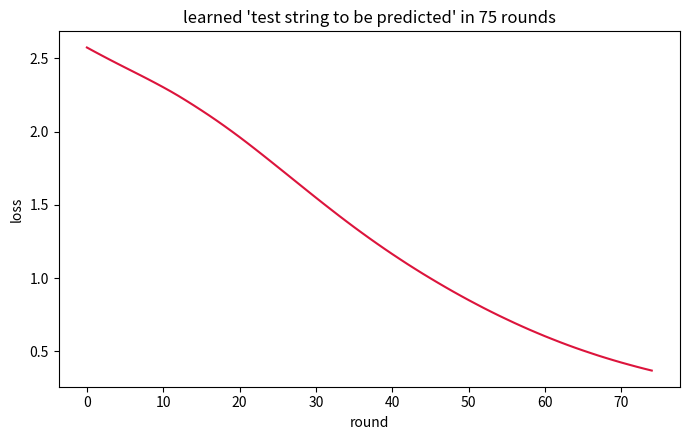

Generate this figure with matplotlib:
import numpy as np
import matplotlib.pyplot as plt

text = "test string to be predicted"  #the basic example the model must learn to predict
learning_rate = 0.5       #how hard each round nudges the weights
hidden_size = 32          #width of the middle layer the error backpropagates through
max_rounds = 10000        #safety cap so the loop can't run forever

chars = sorted(set(text))
char_id = {c: i for i, c in enumerate(chars)}
ids = np.array([char_id[c] for c in text])
vocab = len(chars)
length = len(ids) - 1     #number of next-character predictions to make

#the model sees each character AND its position, so repeated characters can be
#told apart by where they sit (this is what training.py's position embeddings do)
tokens = np.eye(vocab)[ids[:-1]]    #each character as a one-hot row
positions = np.eye(length)         #each position as a one-hot row
current = np.concatenate([tokens, positions], axis=1)
following = ids[1:]                #the character id that should come next
input_size = vocab + length

rng = np.random.default_rng(0)
w1 = rng.normal(0, 1 / np.sqrt(input_size), (input_size, hidden_size))  #input -> hidden weights
w2 = rng.normal(0, 1 / np.sqrt(hidden_size), (hidden_size, vocab))  #hidden -> output weights
losses = []
rounds = 0

while True:
    #forward: input through the hidden layer, then out to next-character scores
    pre = current @ w1
    hidden = np.maximum(pre, 0)                         #relu: keep positives, zero the rest
    logits = hidden @ w2
    logits = logits - logits.max(axis=1, keepdims=True)
    probs = np.exp(logits)
    probs = probs / probs.sum(axis=1, keepdims=True)    #softmax turns scores into probabilities

    loss = -np.log(probs[np.arange(len(following)), following] + 1e-12).mean()  #how surprised it is
    losses.append(loss)

    #backward: send the error back through each layer, one step at a time
    d_logits = probs.copy()
    d_logits[np.arange(len(following)), following] -= 1  #cross-entropy gradient, as in training.py
    d_logits /= len(following)
    d_w2 = hidden.T @ d_logits                           #blame the output weights
    d_hidden = d_logits @ w2.T                           #pass the blame back to the hidden layer
    d_pre = d_hidden * (pre > 0)                         #relu only passes blame where it was active
    d_w1 = current.T @ d_pre                             #blame the input weights

    #nudge every weight against its gradient
    w2 -= learning_rate * d_w2
    w1 -= learning_rate * d_w1

    rounds += 1
    guesses = probs.argmax(axis=1)                       #the model's best guess for each next character
    if (guesses == following).all():                     #stop once every guess is correct
        break
    if rounds >= max_rounds:                             #or give up if it never gets there
        break

solved = bool((guesses == following).all())

#let the trained model write the text out, one character at a time
c = char_id[text[0]]
generated = [chars[c]]
for position in range(length):
    feature = np.concatenate([np.eye(vocab)[c], np.eye(length)[position]])  #character + where we are
    hidden = np.maximum(feature @ w1, 0)
    c = int((hidden @ w2).argmax())  #the next character feeds back in to pick the one after it
    generated.append(chars[c])

print("got it right" if solved else "gave up", "after", rounds, "rounds")
print("generated:", "".join(generated))

# %%
plt.figure(figsize=(7, 4.5))
plt.plot(losses, color="crimson")
plt.xlabel("round")
plt.ylabel("loss")
plt.title(f"learned '{text}' in {rounds} rounds")
plt.tight_layout()
plt.show()
